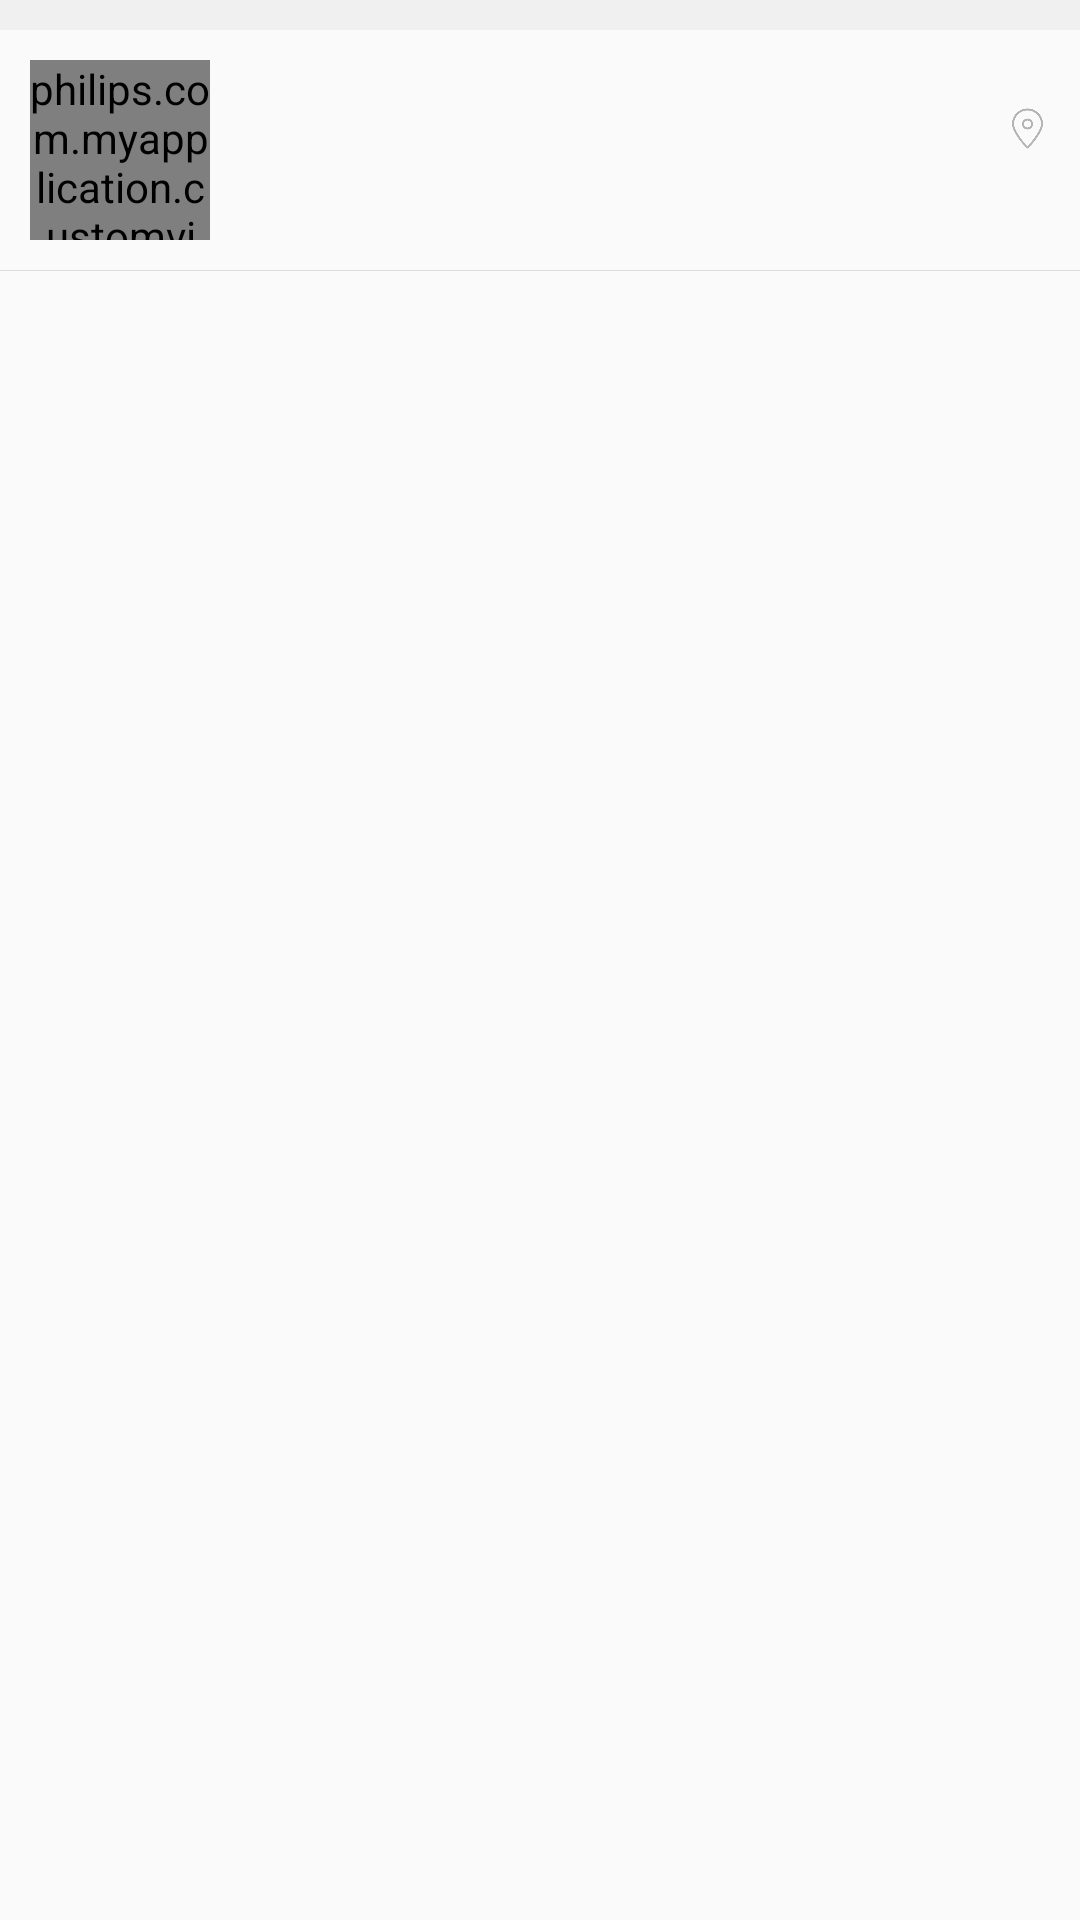

Layout XML and referenced resources for this Android screen:
<!-- AndroidManifest.xml: application theme AppTheme -->
<!-- res/layout/nearby_item.xml -->
<?xml version="1.0" encoding="utf-8"?>
<RelativeLayout xmlns:android="http://schemas.android.com/apk/res/android"
    xmlns:tools="http://schemas.android.com/tools"
    android:background="?android:attr/selectableItemBackground"
    android:layout_width="match_parent"
    android:layout_height="wrap_content">
    <View
        android:id="@+id/topRule"
        android:layout_width="match_parent"
        android:layout_height="@dimen/padding_standard"
        android:background="@color/little_light_gray"/>

    <RelativeLayout
        android:id="@+id/user_info"
        android:layout_below="@+id/topRule"
        android:padding="@dimen/padding_standard"
        android:layout_width="match_parent"
        android:layout_height="wrap_content">

        <philips.com.myapplication.customview.CircleImageView
            android:id="@+id/user_icon"
            android:layout_width="60dp"
            android:layout_height="60dp"
            tools:src="@mipmap/sample7"/>

        <TextView
            android:id="@+id/user_name"
            android:layout_marginTop="@dimen/padding_standard"
            android:layout_marginLeft="@dimen/padding_standard"
            android:layout_toRightOf="@+id/user_icon"
            android:textColor="@color/textColor"
            android:textSize="15sp"
            android:layout_width="wrap_content"
            android:layout_height="wrap_content"
            tools:text="可以—容我想一想吗"/>

        <ImageView
            android:layout_width="15dp"
            android:layout_height="15dp"
            android:layout_toLeftOf="@+id/distance"
            android:layout_alignBottom="@+id/distance"
            android:src="@mipmap/location"
            />

        <TextView
            android:id="@+id/distance"
            android:layout_alignParentRight="true"
            android:layout_alignBottom="@+id/user_name"
            android:layout_width="wrap_content"
            android:layout_height="wrap_content"
            android:textSize="12sp"
            tools:text="0.02km"/>


    </RelativeLayout>

    <View
        android:id="@+id/cutrule"
        android:layout_below="@+id/user_info"
        android:layout_width="match_parent"
        android:layout_height="0.1dp"
        android:background="@color/gray_background"/>

    <RelativeLayout
        android:id="@+id/music_info"
        android:layout_below="@+id/cutrule"
        android:paddingLeft="@dimen/padding_large"
        android:paddingTop="@dimen/padding_small"
        android:paddingBottom="@dimen/padding_small"
        android:paddingRight="@dimen/padding_standard"
        android:orientation="horizontal"
        android:layout_width="match_parent"
        android:layout_height="wrap_content">
        <TextView
            android:id="@+id/music_name"
            android:layout_width="wrap_content"
            android:layout_height="wrap_content"
            android:textSize="12sp"
            tools:text="「青春无处安放」"/>
        <TextView
            android:id="@+id/singername"
            android:layout_toRightOf="@+id/music_name"
            android:layout_marginLeft="@dimen/padding_small"
            android:layout_width="wrap_content"
            android:layout_height="wrap_content"
            android:textSize="12sp"
            tools:text="- 赵雷"/>
        <TextView
            android:id="@+id/time"
            android:layout_alignParentRight="true"
            android:layout_width="wrap_content"
            android:layout_height="wrap_content"
            android:textSize="12sp"
            tools:text="昨天17:40"/>
    </RelativeLayout>

</RelativeLayout>
<!-- resources referenced by this layout -->
<resources>
  <color name="gray_background">#DBDBDB</color>
  <color name="little_light_gray">#F0F0F0</color>
  <color name="textColor">#505050</color>
  <dimen name="padding_large">15dp</dimen>
  <dimen name="padding_small">5dp</dimen>
  <dimen name="padding_standard">10dp</dimen>
  <!-- mipmap location: png bitmap (mipmap-xxhdpi, 5323 bytes) -->
  <!-- mipmap sample7: jpg bitmap (mipmap-hdpi, 48326 bytes) -->
  <style name="AppTheme" parent="AppTheme.Base">
          <item name="android:statusBarColor">@android:color/transparent</item>
      </style>
  <style name="AppTheme.Base" parent="Base.Theme.AppCompat.Light">
          <item name="windowActionBar">false</item>
          <item name="windowNoTitle">true</item>
          <item name="colorPrimaryDark">@color/actionBarDarkColor</item>
      </style>
  <color name="actionBarDarkColor">#419fea</color>
</resources>
